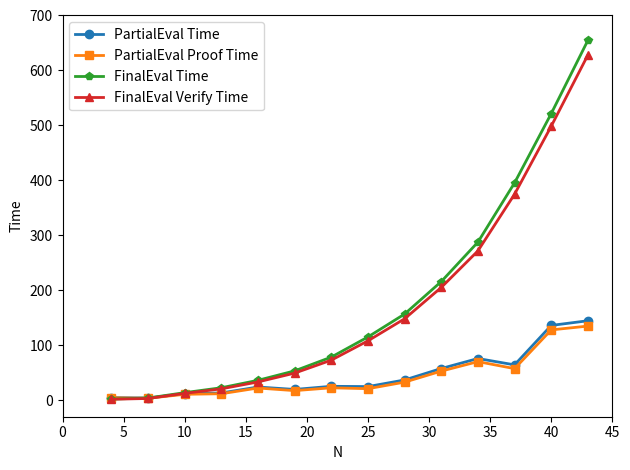

Write the Python code that produced this figure.
import matplotlib.pyplot as plt
import numpy as np

N = [4, 7, 10, 13, 16, 19, 22, 25, 28, 31, 34, 37, 40, 43]
PEval_time = [4.785602, 3.964122, 11.932379, 13.242561, 24.063174, 19.623973, 25.331332, 24.833217, 36.880340, 57.704448, 75.882825, 64.353907, 136.108250, 144.621253]
timezk = [4.463856, 3.603740, 10.785470, 11.826540, 22.240898, 17.469315, 22.633961, 21.008194, 32.939044, 52.983040, 70.262056, 57.507858, 127.993240, 134.897897]
FinalEval_time = [2.122214, 4.014088, 13.801080, 22.729231, 36.267536, 53.440319, 78.487256, 115.153901, 156.844362, 215.909090, 287.703508, 395.543494, 521.539852, 654.721679]
timevzk = [1.747129, 3.197963, 12.516019, 20.728825, 33.306649, 49.353288, 72.943373, 108.086029, 148.227042, 205.250774, 271.720735, 374.906125, 498.553854, 628.058462]

def plot_time_comparison():
    plt.figure()
    plt.plot(N, PEval_time,label='PartialEval Time',marker='o', linewidth=2)
    plt.plot(N, timezk,label='PartialEval Proof Time',marker='s', linewidth=2)
    plt.plot(N, FinalEval_time,label='FinalEval Time',marker='p', linewidth=2)
    plt.plot(N, timevzk,label='FinalEval Verify Time',marker='^', linewidth=2)
    plt.xlim(0, 45)
    plt.ylim(-30, 700)
    plt.xlabel('N')
    plt.ylabel('Time')

    plt.legend(loc="upper left")

    plt.tight_layout()
    plt.show()

if __name__ == "__main__":
    plot_time_comparison()